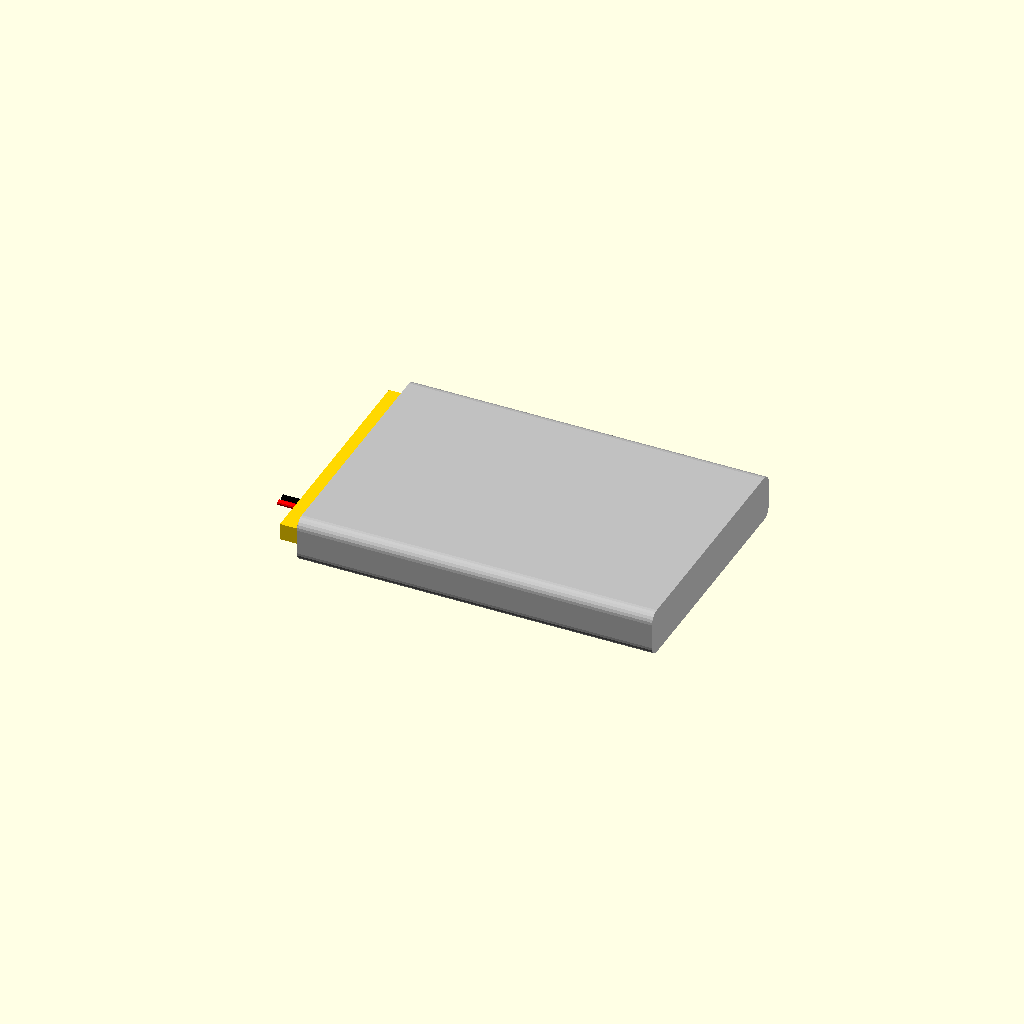
Cell 1: the model at its default parameters.
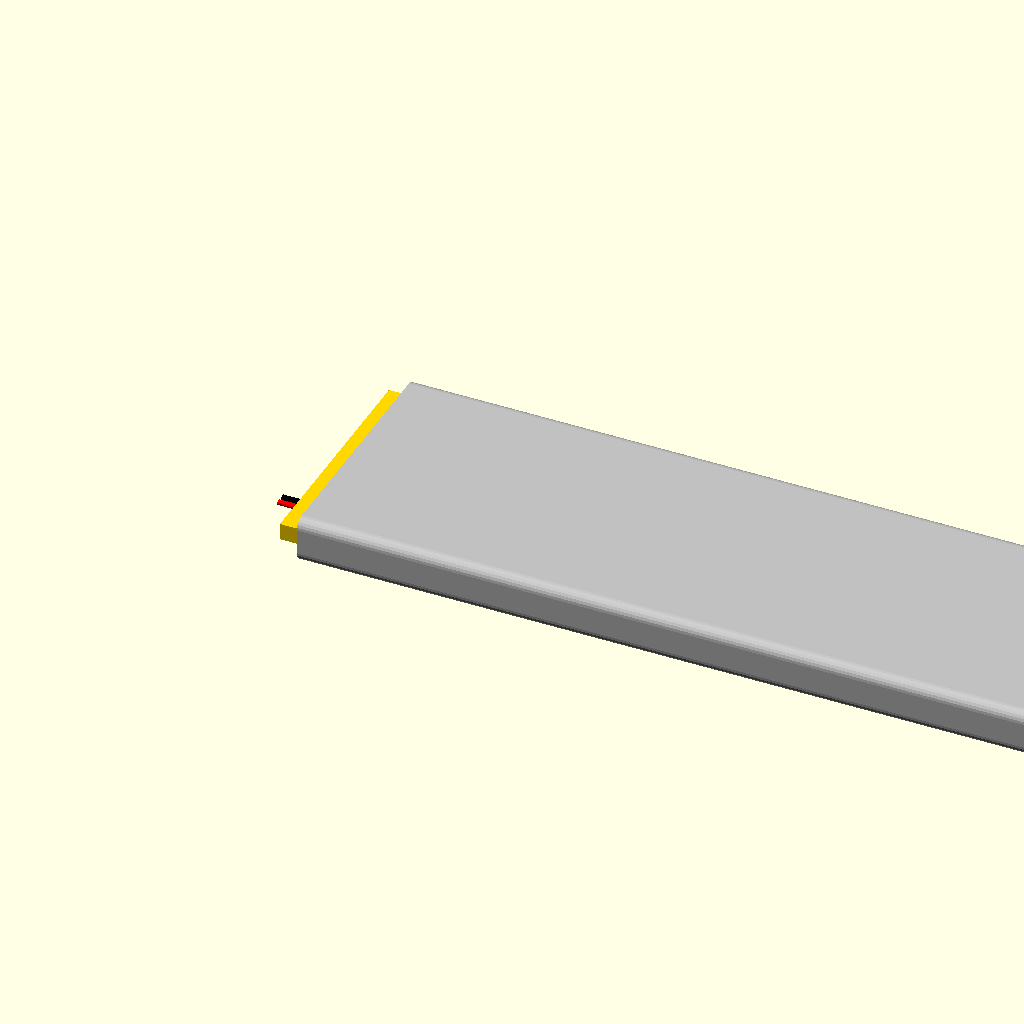
Cell 2: the same model with bat_l = 180.
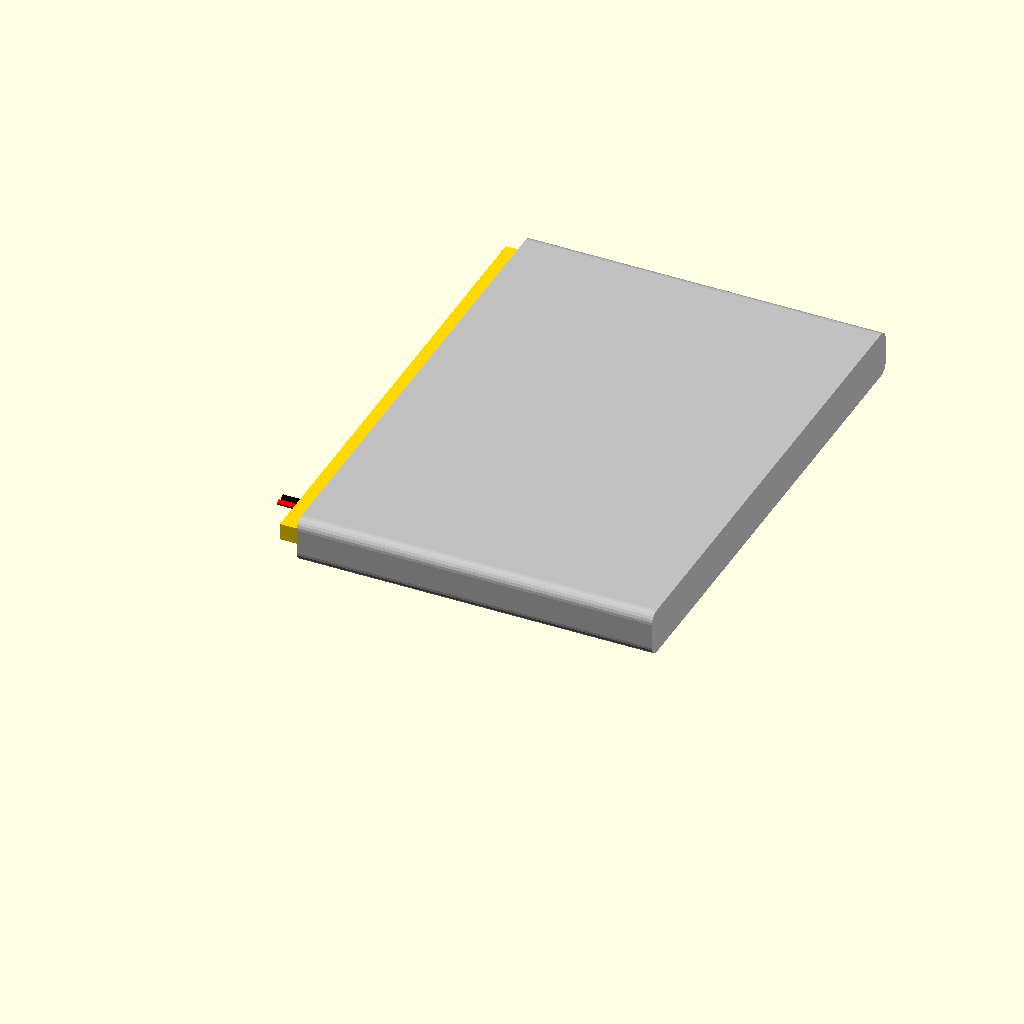
Cell 3: bat_w = 120 (everything else at default).
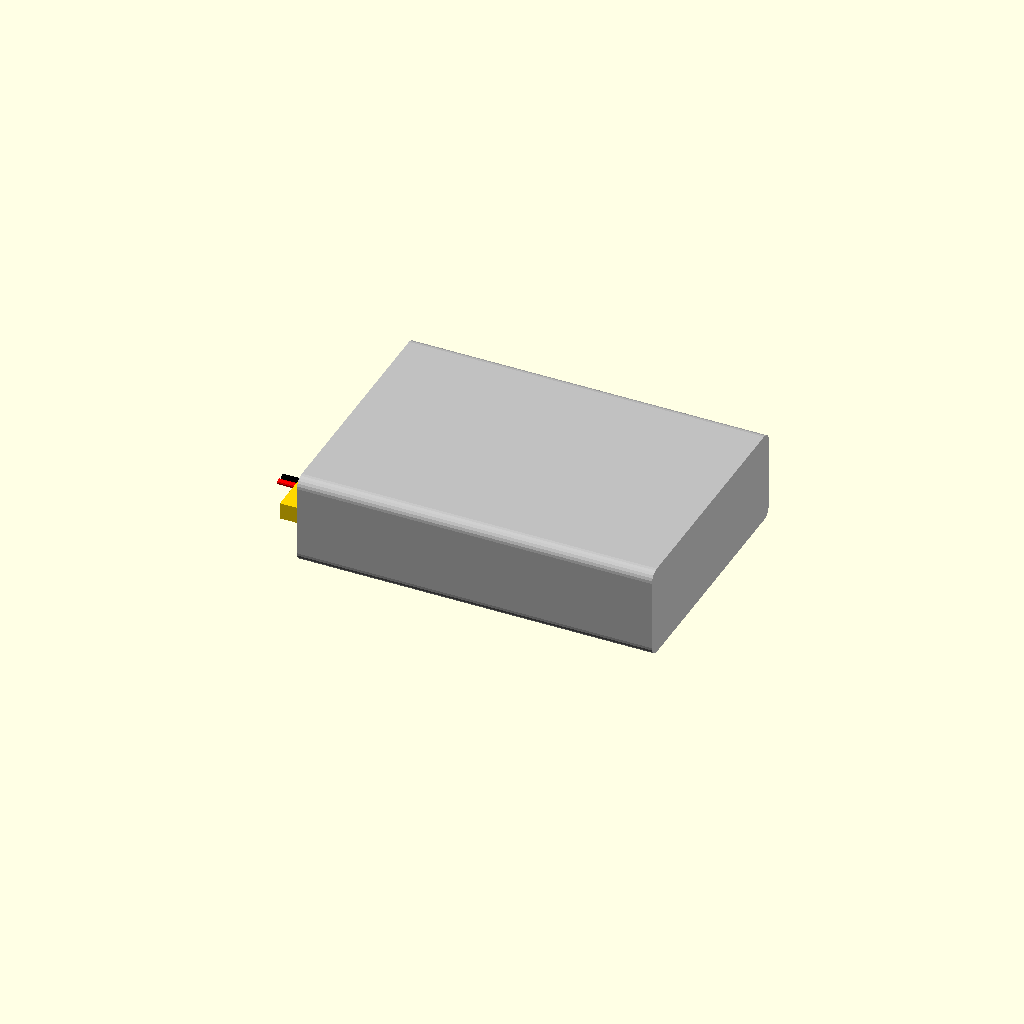
Cell 4: the same model with bat_t = 22.
One fixed orthographic camera (rotation 55°, 0°, 25°; colour scheme Cornfield) for every cell.
Source of the model, hardware/openscad/battery.scad:
// Reference model of the LiPo cell, for checking the fit in the case.
// Not a printed part. Size as given by the operator: "approximately"
// 90 x 60 x 11 mm; measure the real cell, including its protection board
// and the swelling allowance below, before printing.
//
// Origin: the cell's corner at the lead end; X along its length, Y across,
// Z through its thickness.
bat_l = 90;            // overall length, including the protection board strip
bat_w = 60;
bat_t = 11;
bat_pcm_l = 5;         // strip at the lead end holding the protection board
bat_lead_len = 5;      // leads, drawn straight and cut short
bat_lead_y = 12;       // where the leads leave the cell, from its corner
bat_swell = 0.5;       // a pouch cell may grow about this much in thickness with age

module battery(swollen = false) {
    t = bat_t + (swollen ? bat_swell : 0);
    r = min(2.5, t / 2 - 0.1);
    // Pouch: soft rounded long edges.
    color("silver") translate([bat_pcm_l, 0, 0]) hull() {
        for (y = [r, bat_w - r], z = [r, t - r])
            translate([0, y, z]) rotate([0, 90, 0]) cylinder(r = r, h = bat_l - bat_pcm_l, $fn = 24);
    }
    // Protection board under tape: thinner than the pouch.
    color("gold") translate([0, 2, t / 2 - 2]) cube([bat_pcm_l, bat_w - 4, 4]);
    // Leads.
    color("red") translate([-bat_lead_len, bat_lead_y, t / 2]) rotate([0, 90, 0]) cylinder(d = 1.3, h = bat_lead_len, $fn = 12);
    color("black") translate([-bat_lead_len, bat_lead_y + 2, t / 2]) rotate([0, 90, 0]) cylinder(d = 1.3, h = bat_lead_len, $fn = 12);
}

// Shown when this file is opened by itself; the case switches it off.
battery_demo = true;
if (battery_demo) battery();
Parameter table extracted from the source (name, type, default, range or options):
bat_l: number, default 90
bat_w: number, default 60
bat_t: number, default 11
bat_pcm_l: number, default 5
bat_lead_len: number, default 5
bat_lead_y: number, default 12
bat_swell: number, default 0.5
